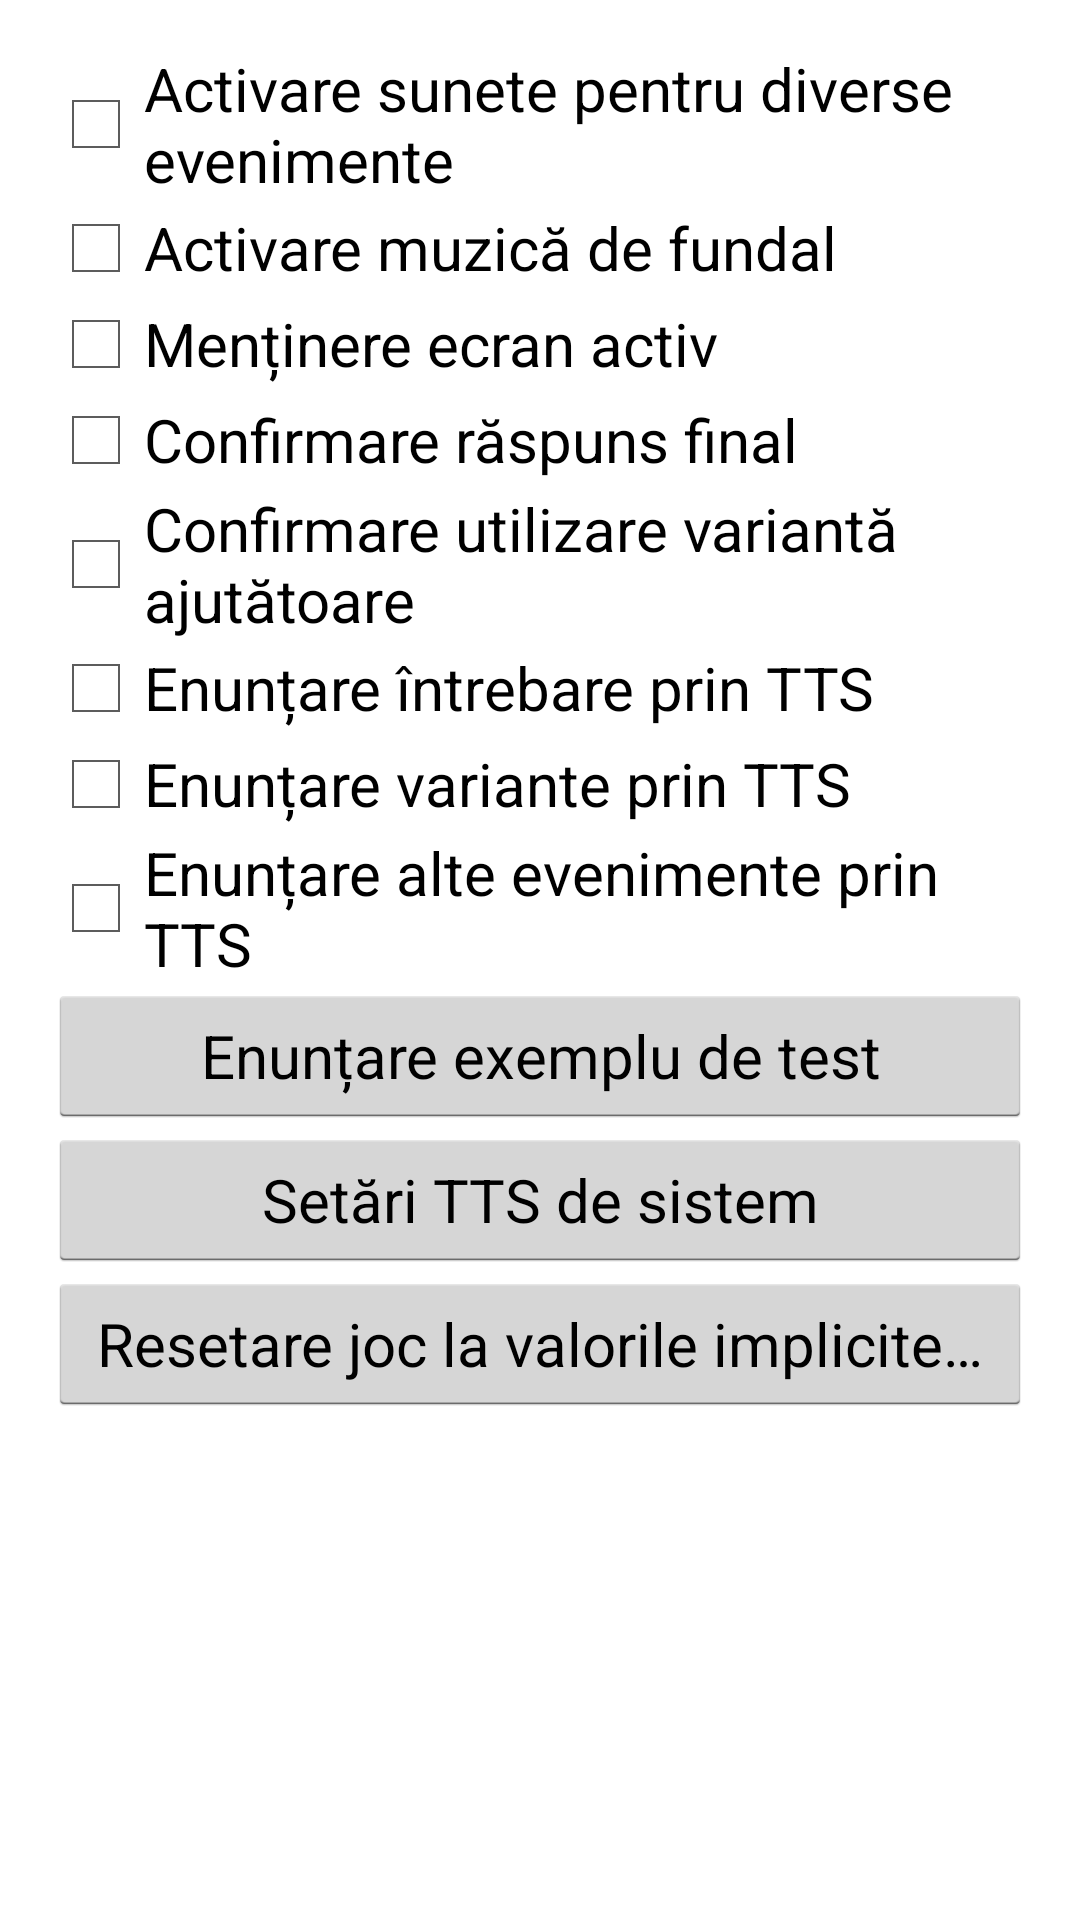

Here is an Android app screen rendered from its layout file. Give the layout XML and the strings, colors and styles it references.
<!-- AndroidManifest.xml: application theme AppTheme -->
<!-- res/layout/activity_settings.xml -->
<?xml version="1.0" encoding="utf-8"?>
<ScrollView xmlns:android="http://schemas.android.com/apk/res/android"
    android:id="@+id/layoutMain"
    android:layout_width="match_parent"
    android:layout_height="match_parent"
    android:fitsSystemWindows="true"
    android:isScrollContainer="false"
    android:orientation="vertical"
    android:paddingLeft="@dimen/activity_horizontal_margin"
    android:paddingTop="@dimen/activity_vertical_margin"
    android:paddingRight="@dimen/activity_horizontal_margin"
    android:paddingBottom="@dimen/activity_vertical_margin">

    <LinearLayout
        android:layout_width="match_parent"
        android:layout_height="wrap_content"
        android:orientation="vertical">

        <CheckBox
            android:id="@+id/cbtSoundsSetting"
            style="@style/style_check_boxes_in_settings"
            android:layout_width="match_parent"
            android:layout_height="wrap_content"
            android:onClick="onCheckboxClicked"
            android:text="@string/enable_sounds" />

        <CheckBox
            android:id="@+id/cbtMusicSetting"
            style="@style/style_check_boxes_in_settings"
            android:layout_width="match_parent"
            android:layout_height="wrap_content"
            android:onClick="onCheckboxClicked"
            android:text="@string/enable_music" />

        <CheckBox
            android:id="@+id/cbtScreenAwakeSetting"
            style="@style/style_check_boxes_in_settings"
            android:layout_width="match_parent"
            android:layout_height="wrap_content"
            android:onClick="onCheckboxClicked"
            android:text="@string/enable_screen_awake" />

        <CheckBox
            android:id="@+id/cbtAskFinal"
            style="@style/style_check_boxes_in_settings"
            android:layout_width="match_parent"
            android:layout_height="wrap_content"
            android:onClick="onCheckboxClicked"
            android:text="@string/cbt_ask_final" />

        <CheckBox
            android:id="@+id/cbtAskHelp"
            style="@style/style_check_boxes_in_settings"
            android:layout_width="match_parent"
            android:layout_height="wrap_content"
            android:onClick="onCheckboxClicked"
            android:text="@string/cbt_ask_help" />

        <CheckBox
            android:id="@+id/cbtSpeakQuestion"
            style="@style/style_check_boxes_in_settings"
            android:layout_width="match_parent"
            android:layout_height="wrap_content"
            android:onClick="onCheckboxClicked"
            android:text="@string/speak_question" />

        <CheckBox
            android:id="@+id/cbtSpeakVariants"
            style="@style/style_check_boxes_in_settings"
            android:layout_width="match_parent"
            android:layout_height="wrap_content"
            android:onClick="onCheckboxClicked"
            android:text="@string/speak_variants" />

        <CheckBox
            android:id="@+id/cbtSpeakOthers"
            style="@style/style_check_boxes_in_settings"
            android:layout_width="match_parent"
            android:layout_height="wrap_content"
            android:onClick="onCheckboxClicked"
            android:text="@string/speak_others" />

        <Button
            android:id="@+id/btTTSTestText"
            style="@style/style_check_boxes_in_settings"
            android:layout_width="match_parent"
            android:layout_height="wrap_content"
            android:onClick="ttsTest"
            android:text="@string/bt_tts_test" />

        <Button
            android:id="@+id/btTTSSettings"
            style="@style/style_check_boxes_in_settings"
            android:layout_width="match_parent"
            android:layout_height="wrap_content"
            android:onClick="openTTSSettings"
            android:text="@string/bt_open_tts_settings" />

        
        <Button
            android:id="@+id/btResetDefaults"
            style="@style/style_check_boxes_in_settings"
            android:layout_width="match_parent"
            android:layout_height="wrap_content"
            android:onClick="resetToDefaults"
            android:text="@string/bt_reset_to_defaults" />
    </LinearLayout>

</ScrollView>
<!-- resources referenced by this layout -->
<resources>
  <dimen name="activity_horizontal_margin">16dp</dimen>
  <dimen name="activity_vertical_margin">16dp</dimen>
  <string name="bt_open_tts_settings">Setări TTS de sistem</string>
  <string name="bt_reset_to_defaults">Resetare joc la valorile implicite…</string>
  <string name="bt_tts_test">Enunțare exemplu de test</string>
  <string name="cbt_ask_final">Confirmare răspuns final</string>
  <string name="cbt_ask_help">Confirmare utilizare variantă ajutătoare</string>
  <string name="enable_music">Activare muzică de fundal</string>
  <string name="enable_screen_awake">Menținere ecran activ</string>
  <string name="enable_sounds">Activare sunete pentru diverse evenimente</string>
  <string name="speak_others">Enunțare alte evenimente prin TTS</string>
  <string name="speak_question">Enunțare întrebare prin TTS</string>
  <string name="speak_variants">Enunțare variante prin TTS</string>
  <style name="style_check_boxes_in_settings">
          <item name="android:textSize">@dimen/text_size_main</item>
      </style>
  <style name="AppTheme" parent="AppBaseTheme">
          <item name="android:windowActionBar">false</item>
          <item name="android:windowNoTitle">true</item>
      </style>
  <dimen name="text_size_main">20sp</dimen>
  <style name="AppBaseTheme" parent="android:Theme.Holo.Light.DarkActionBar" />
</resources>
